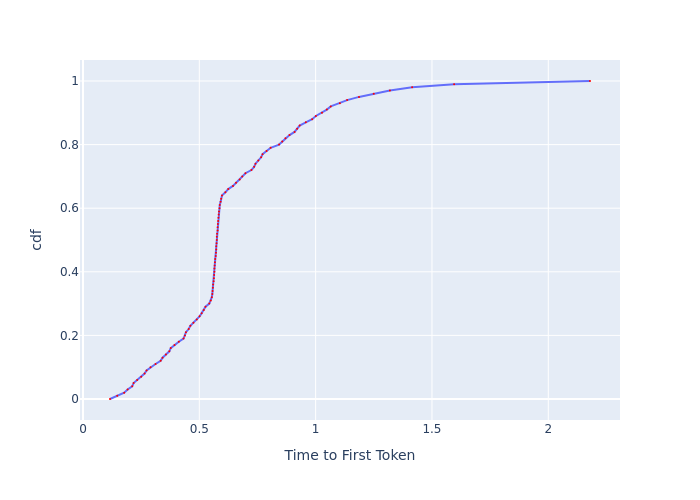

Values plotted in this chart, from the file beside it:
, cdf, Time to First Token
0, 0.0, 0.1161
1, 0.01, 0.1473
2, 0.02, 0.1771
3, 0.03, 0.1919
4, 0.04, 0.2116
5, 0.05, 0.2176
6, 0.06, 0.2329
7, 0.07, 0.2503
8, 0.08, 0.2647
9, 0.09, 0.2734
10, 0.1, 0.2903
11, 0.11, 0.3119
12, 0.12, 0.3339
13, 0.13, 0.342
14, 0.14, 0.3566
15, 0.15, 0.3712
16, 0.16, 0.3772
17, 0.17, 0.3934
18, 0.18, 0.4119
19, 0.19, 0.4321
20, 0.2, 0.4382
21, 0.21, 0.4426
22, 0.22, 0.4543
23, 0.23, 0.4616
24, 0.24, 0.4747
25, 0.25, 0.4892
26, 0.26, 0.5011
27, 0.27, 0.5102
28, 0.28, 0.5194
29, 0.29, 0.5268
30, 0.3, 0.5428
31, 0.31, 0.5494
32, 0.32, 0.5538
33, 0.33, 0.556
34, 0.34, 0.5571
35, 0.35, 0.5582
36, 0.36, 0.5593
37, 0.37, 0.5616
38, 0.38, 0.5627
39, 0.39, 0.5638
40, 0.4, 0.565
41, 0.41, 0.565
42, 0.42, 0.5661
43, 0.43, 0.5672
44, 0.44, 0.5684
45, 0.45, 0.5706
46, 0.46, 0.5718
47, 0.47, 0.5729
48, 0.48, 0.5729
49, 0.49, 0.5741
50, 0.5, 0.5752
51, 0.51, 0.5752
52, 0.52, 0.5764
53, 0.53, 0.5787
54, 0.54, 0.5787
55, 0.55, 0.5798
56, 0.56, 0.581
57, 0.57, 0.5822
58, 0.58, 0.5833
59, 0.59, 0.5845
... 41 more rows
